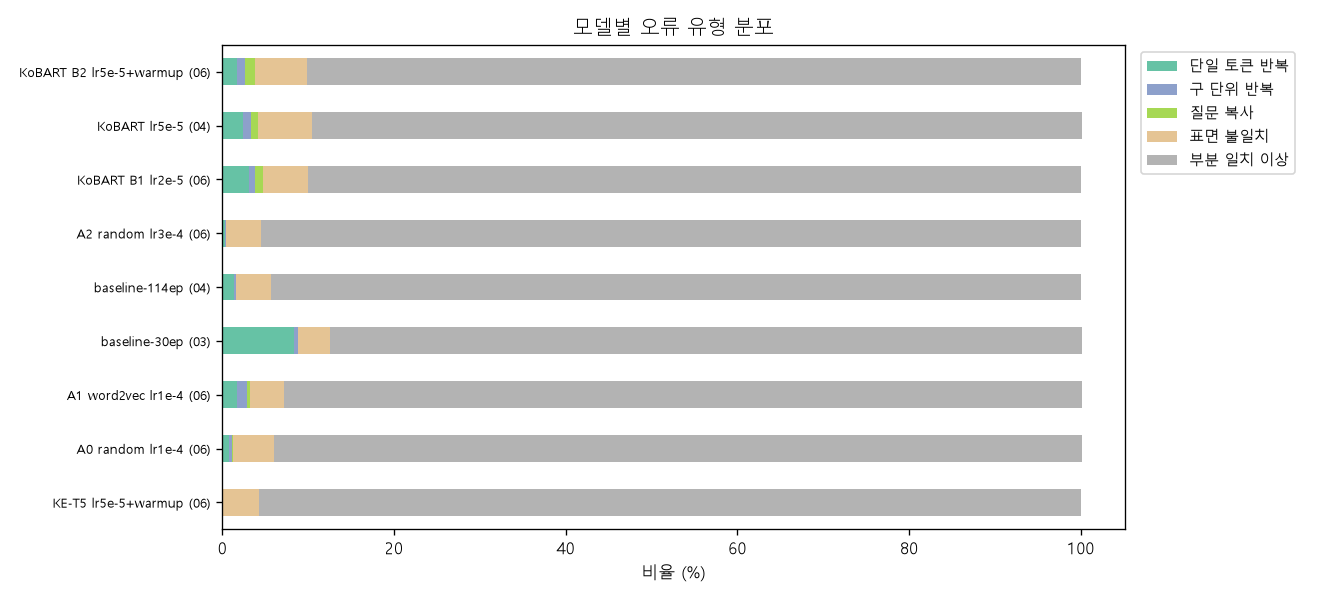

Data behind this chart, as committed beside it:
model, 단일 토큰 반복, 구 단위 반복, 질문 복사, 표면 불일치, 부분 일치 이상
KoBART B2 lr5e-5+warmup (06), 1.7, 0.9, 1.2, 6.1, 90.1
KoBART lr5e-5 (04), 2.4, 0.9, 0.9, 6.2, 89.7
KoBART B1 lr2e-5 (06), 3.1, 0.7, 0.9, 5.3, 90.0
A2 random lr3e-4 (06), 0.3, 0.1, 0.0, 4.1, 95.5
baseline-114ep (04), 1.4, 0.2, 0.0, 4.1, 94.3
baseline-30ep (03), 8.3, 0.5, 0.0, 3.7, 87.6
A1 word2vec lr1e-4 (06), 1.7, 1.2, 0.3, 4.0, 92.9
A0 random lr1e-4 (06), 0.8, 0.3, 0.2, 4.7, 94.1
KE-T5 lr5e-5+warmup (06), 0.0, 0.0, 0.0, 4.3, 95.7
